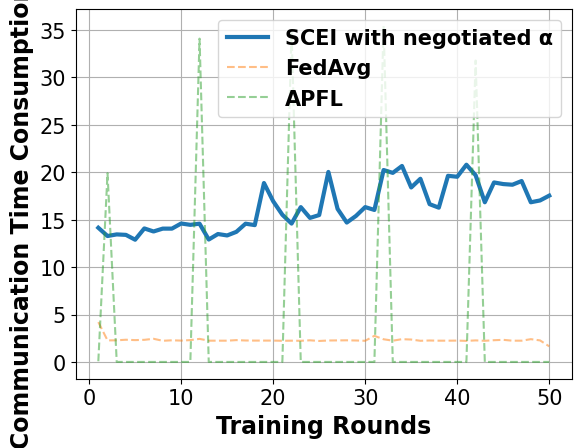

The matplotlib source for this figure:
# -*- coding: UTF-8 -*-

# For ubuntu env error: findfont: Font family ['Times New Roman'] not found. Falling back to DejaVu Sans.
# ```bash
# sudo apt-get install msttcorefonts
# rm -rf ~/.cache/matplotlib
# ```

import matplotlib.pyplot as plt
import matplotlib.font_manager as font_manager

x = [1, 2, 3, 4, 5, 6, 7, 8, 9, 10, 11, 12, 13, 14, 15, 16, 17, 18, 19, 20, 21, 22, 23, 24, 25, 26, 27, 28, 29, 30, 31,
     32, 33, 34, 35, 36, 37, 38, 39, 40, 41, 42, 43, 44, 45, 46, 47, 48, 49, 50]
fed_avg = [4.20, 2.27, 2.28, 2.34, 2.30, 2.33, 2.44, 2.23, 2.28, 2.25, 2.30, 2.43, 2.24, 2.24, 2.24, 2.30, 2.26, 2.25, 2.25, 2.25, 2.23, 2.24, 2.23, 2.28, 2.21, 2.26, 2.27, 2.28, 2.26, 2.23, 2.75, 2.39, 2.24, 2.40, 2.36, 2.23, 2.26, 2.24, 2.24, 2.25, 2.22, 2.27, 2.23, 2.29, 2.33, 2.24, 2.24, 2.40, 2.27, 1.64]
apfl = [0.07, 19.90, 0.00, 0.00, 0.00, 0.00, 0.00, 0.00, 0.00, 0.00, 0.00, 34.10, 0.00, 0.00, 0.00, 0.00, 0.00, 0.00, 0.00, 0.00, 0.00, 34.81, 0.00, 0.00, 0.00, 0.00, 0.00, 0.00, 0.00, 0.00, 0.00, 35.44, 0.00, 0.00, 0.00, 0.00, 0.00, 0.00, 0.00, 0.00, 0.00, 31.79, 0.00, 0.00, 0.00, 0.00, 0.00, 0.00, 0.00, 0.00]
scei = [14.15, 13.28, 13.45, 13.40, 12.89, 14.08, 13.76, 14.06, 14.06, 14.60, 14.46, 14.58, 12.91, 13.49, 13.34, 13.72, 14.58, 14.43, 18.87, 16.95, 15.52, 14.59, 16.33, 15.19, 15.49, 20.04, 16.14, 14.70, 15.40, 16.33, 16.03, 20.24, 19.94, 20.67, 18.40, 19.32, 16.64, 16.27, 19.63, 19.53, 20.80, 19.69, 16.84, 18.93, 18.76, 18.69, 19.08, 16.84, 17.03, 17.54]

fig, axes = plt.subplots()

legendFont = font_manager.FontProperties(family='Times New Roman', weight='bold', style='normal', size=15)
xylabelFont = font_manager.FontProperties(family='Times New Roman', weight='bold', style='normal', size=17)
csXYLabelFont = {'fontproperties': xylabelFont}

axes.plot(x, scei, label="SCEI with negotiated α", linewidth=3)
axes.plot(x, fed_avg, label="FedAvg", linestyle='--', alpha=0.5)
axes.plot(x, apfl, label="APFL", linestyle='--', alpha=0.5)


axes.set_xlabel("Training Rounds", **csXYLabelFont)
axes.set_ylabel("Communication Time Consumption (s)", **csXYLabelFont)

plt.xticks(family='Times New Roman', fontsize=15)
plt.yticks(family='Times New Roman', fontsize=15)
# plt.ylim(90, 100)
plt.legend(prop=legendFont)
plt.grid()
plt.show()
